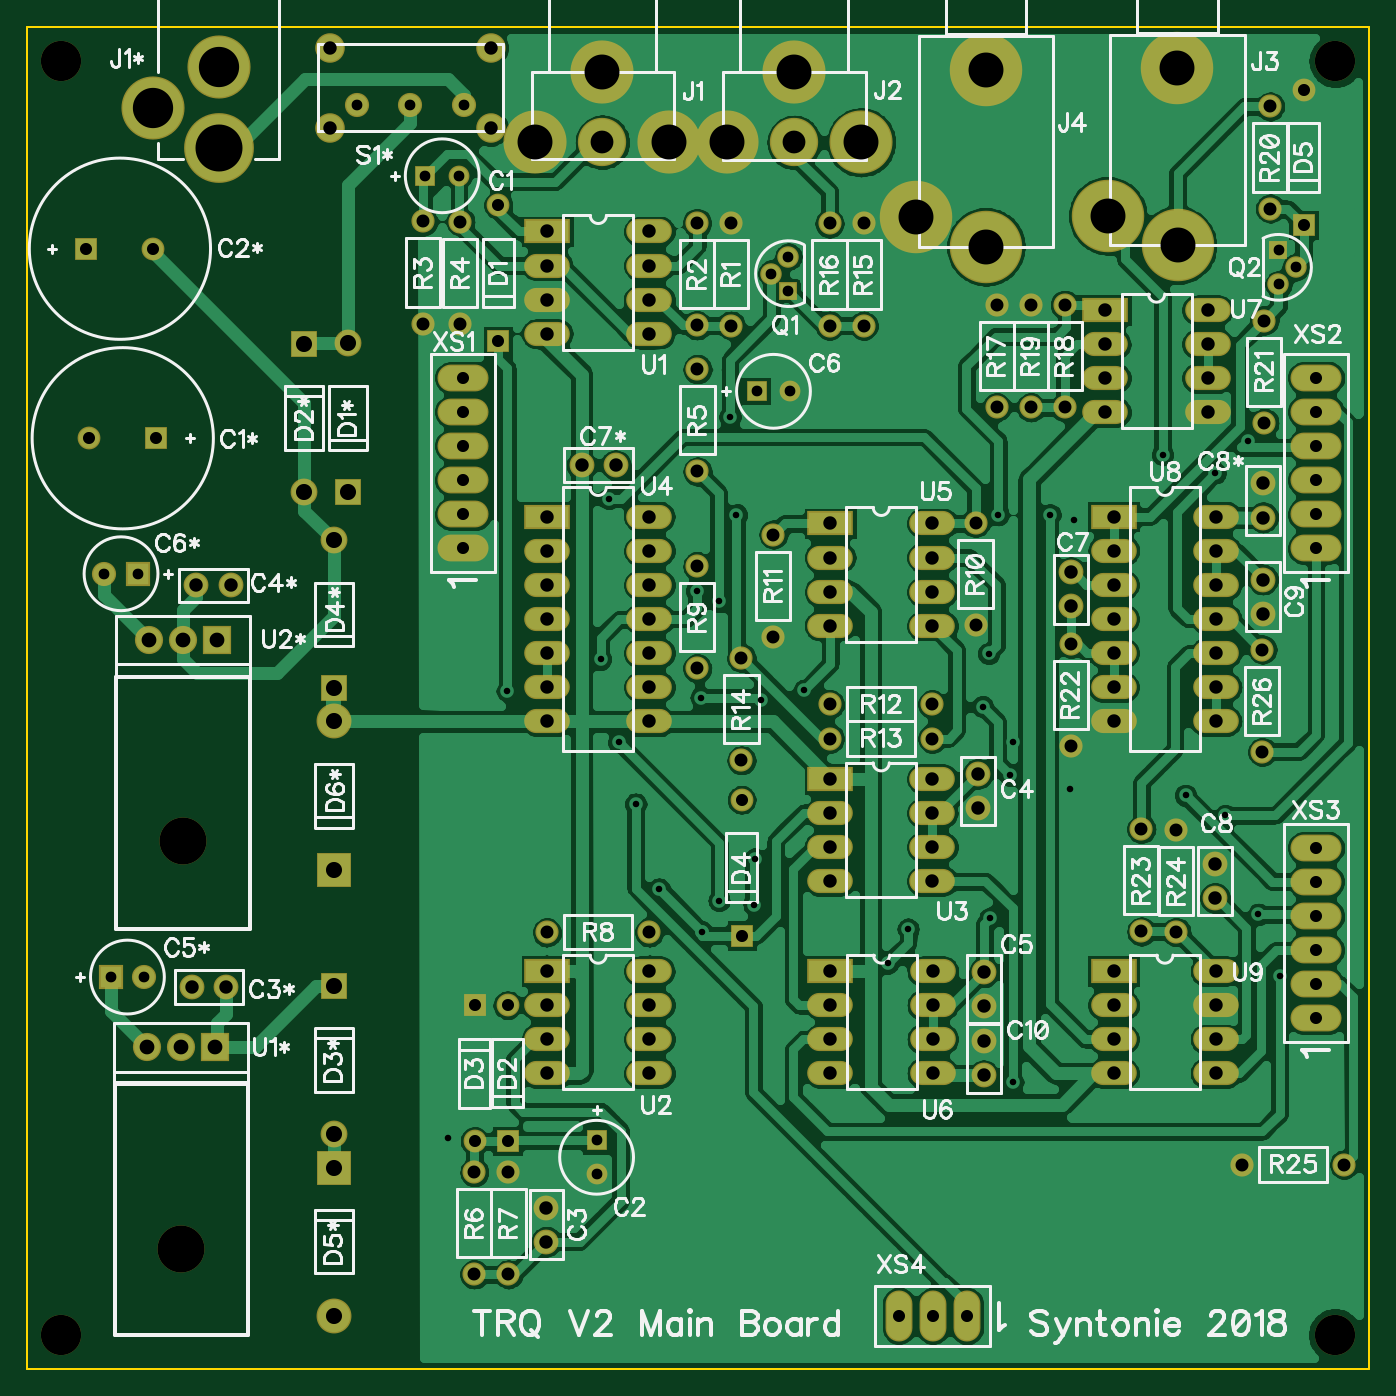
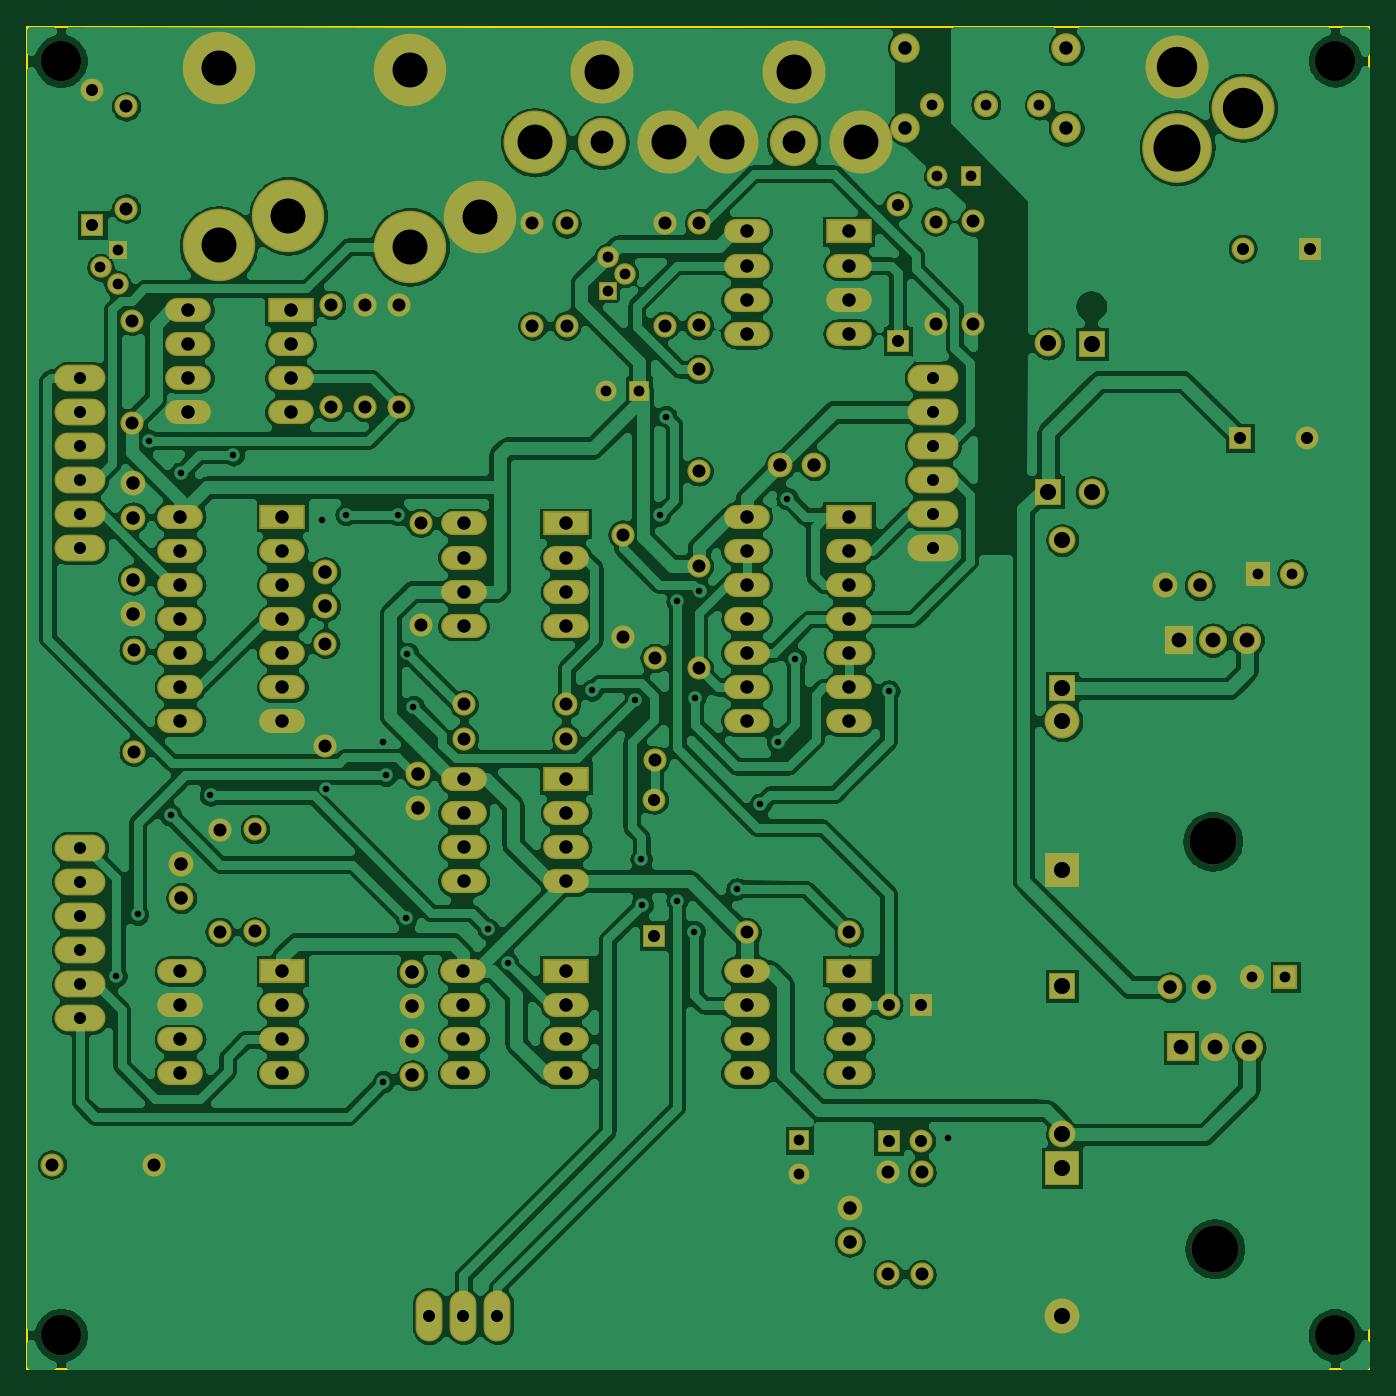
Circuit board: 10 layer files. Board 100.0 x 100.0 mm.
- outline: BoardOutline.gbr (266 bytes)
- bottom_copper: Bottom.gbr (167751 bytes)
- outline: BottomDimension.gbr (185 bytes)
- bottom_mask: BottomMask.gbr (5585 bytes)
- bottom_silk: BottomSilk.gbr (174 bytes)
- drill: Through.drl (5265 bytes)
- top_copper: Top.gbr (133064 bytes)
- top_mask: TopMask.gbr (5582 bytes)
- paste: TopPaste.gbr (172 bytes)
- top_silk: TopSilk.gbr (58691 bytes)

=== outline: BoardOutline.gbr ===
G04 DipTrace 3.3.1.1*
G04 BoardOutline.gbr*
%MOIN*%
G04 #@! TF.FileFunction,Profile*
G04 #@! TF.Part,Single*
%ADD11C,0.005512*%
%FSLAX26Y26*%
G04*
G70*
G90*
G75*
G01*
G04 BoardOutline*
%LPD*%
X393701Y393701D2*
D11*
Y4330709D1*
X4330709D1*
Y393701D1*
X393701D1*
M02*

=== bottom_copper: Bottom.gbr (167751 bytes, source omitted) ===
=== outline: BottomDimension.gbr ===
G04 DipTrace 3.3.1.1*
G04 BottomDimension.gbr*
%MOIN*%
G04 #@! TF.FileFunction,Drawing,Bot*
G04 #@! TF.Part,Single*
%FSLAX26Y26*%
G04*
G70*
G90*
G75*
G01*
G04 BotDimension*
%LPD*%
M02*

=== bottom_mask: BottomMask.gbr ===
G04 DipTrace 3.3.1.1*
G04 BottomMask.gbr*
%MOIN*%
G04 #@! TF.FileFunction,Soldermask,Bot*
G04 #@! TF.Part,Single*
%AMOUTLINE1*
4,1,4,
-0.026209,0.026209,
0.026209,0.026209,
0.026209,-0.026209,
-0.026209,-0.026209,
-0.026209,0.026209,
0*%
%AMOUTLINE4*
4,1,4,
0.026209,-0.026209,
-0.026209,-0.026209,
-0.026209,0.026209,
0.026209,0.026209,
0.026209,-0.026209,
0*%
%ADD23C,0.062992*%
%ADD24R,0.070866X0.070866*%
%ADD25C,0.070866*%
%ADD46C,0.11811*%
%ADD47C,0.137795*%
%ADD59O,0.07874X0.149606*%
%ADD61O,0.149606X0.07874*%
%ADD63C,0.082677*%
%ADD64C,0.066929*%
%ADD65R,0.082677X0.082677*%
%ADD66R,0.066929X0.066929*%
%ADD67O,0.133858X0.070866*%
%ADD69R,0.133858X0.070866*%
%ADD71C,0.070866*%
%ADD73C,0.086614*%
%ADD74C,0.067874*%
%ADD76C,0.067874*%
%ADD79C,0.185039*%
%ADD81C,0.204724*%
%ADD83C,0.212598*%
%ADD85C,0.141732*%
%ADD87C,0.185039*%
%ADD89C,0.102362*%
%ADD91R,0.102362X0.102362*%
%ADD93C,0.07874*%
%ADD94R,0.07874X0.07874*%
%ADD98C,0.072835*%
%ADD100C,0.061024*%
%ADD102R,0.061024X0.061024*%
%ADD108OUTLINE1*%
%ADD111OUTLINE4*%
%FSLAX26Y26*%
G04*
G70*
G90*
G75*
G01*
G04 BotMask*
%LPD*%
D102*
X1562608Y3893316D3*
D100*
X1661033D3*
D102*
X2064541Y1064340D3*
D100*
Y965915D3*
D98*
X1917340Y867538D3*
Y767538D3*
X3183531Y2039831D3*
Y2139831D3*
X3200008Y1458281D3*
Y1558281D3*
D102*
X2533995Y3261294D3*
D100*
X2632420D3*
D98*
X3455461Y2630522D3*
Y2730522D3*
X3877482Y1775373D3*
Y1875373D3*
X4018336Y2709151D3*
Y2609151D3*
X3200059Y1355261D3*
Y1255261D3*
D66*
X773419Y3123613D3*
D64*
X576568D3*
D98*
X2020745Y3044787D3*
X2120745D3*
D66*
X568234Y3679467D3*
D64*
X765084D3*
D98*
X877324Y1513693D3*
X977324D3*
X891143Y2692268D3*
X991143D3*
D24*
X639457Y1543542D3*
D25*
X737882D3*
D24*
X719161Y2726274D3*
D25*
X620736D3*
D98*
X4019238Y2991126D3*
Y2891126D3*
D66*
X1776175Y3409252D3*
D64*
Y3806890D3*
D66*
X1803337Y1063684D3*
D64*
Y1461322D3*
D66*
X1706987Y1460235D3*
D64*
Y1062597D3*
D66*
X2490133Y1665398D3*
D64*
Y2063035D3*
D66*
X4137853Y3748490D3*
D64*
Y4146127D3*
D94*
X1335261Y2966520D3*
D93*
Y3401559D3*
D94*
X1207251Y3400538D3*
D93*
Y2965499D3*
D94*
X1293777Y1517520D3*
D93*
Y1082480D3*
D94*
Y2390097D3*
D93*
Y2825136D3*
D91*
Y984348D3*
D89*
Y549308D3*
D91*
Y1858819D3*
D89*
Y2293858D3*
D87*
X1884501Y3991940D3*
D85*
X2081352D3*
D87*
X2278202D3*
X2081352Y4198579D3*
X2446789Y3991486D3*
D85*
X2643639D3*
D87*
X2840490D3*
X2643639Y4198125D3*
D83*
X3768022Y4208999D3*
X3768180Y3689550D3*
X3563495Y3775810D3*
X3205850Y4204659D3*
X3206008Y3685210D3*
X3001323Y3771470D3*
D81*
X956836Y3975052D3*
D79*
Y4211273D3*
X763923Y4093163D3*
D108*
X2627299Y3556329D3*
D23*
X2577299Y3606329D3*
X2627299Y3656329D3*
D111*
X4064262Y3674883D3*
D23*
X4114262Y3624883D3*
X4064262Y3574883D3*
D76*
X2458951Y3753993D3*
D74*
Y3453993D3*
D76*
X2359226Y3454640D3*
D74*
Y3754640D3*
D76*
X1556089Y3759705D3*
D74*
Y3459705D3*
D76*
X1665071Y3758752D3*
D74*
Y3458752D3*
D76*
X2360329Y3326343D3*
D74*
Y3026343D3*
D76*
X1705877Y671671D3*
D74*
Y971671D3*
D76*
X1806163Y671916D3*
D74*
Y971916D3*
D76*
X2218731Y1674420D3*
D74*
X1918731D3*
D76*
X2359719Y2748831D3*
D74*
Y2448831D3*
D76*
X3175776Y2875066D3*
D74*
Y2575066D3*
D76*
X2582984Y2840829D3*
D74*
Y2540829D3*
D76*
X2748770Y2343336D3*
D74*
X3048770D3*
D76*
X3048787Y2243088D3*
D74*
X2748787D3*
D76*
X2489392Y2479352D3*
D74*
Y2179352D3*
D76*
X2847461Y3453786D3*
D74*
Y3753786D3*
D76*
X2747556Y3753957D3*
D74*
Y3453957D3*
D76*
X3237896Y3214761D3*
D74*
Y3514761D3*
D76*
X3437804Y3214709D3*
D74*
Y3514709D3*
D76*
X3338028Y3214585D3*
D74*
Y3514585D3*
D76*
X4039471Y4096853D3*
D74*
Y3796853D3*
D76*
X4022749Y3468938D3*
D74*
Y3168938D3*
D76*
X3455169Y2221743D3*
D74*
Y2521743D3*
D76*
X3661835Y1677239D3*
D74*
Y1977239D3*
D76*
X3764990Y1676079D3*
D74*
Y1976079D3*
D76*
X4256564Y993770D3*
D74*
X3956564D3*
D76*
X4017151Y2203898D3*
D74*
Y2503898D3*
D73*
X1754298Y4032469D3*
Y4268650D3*
X1282014Y4032587D3*
Y4268650D3*
D71*
X1675400Y4101602D3*
X1518274D3*
X1360676D3*
D69*
X1919567Y3730054D3*
D67*
Y3630054D3*
Y3530054D3*
Y3430054D3*
X2219567D3*
Y3530054D3*
Y3630054D3*
Y3730054D3*
D69*
X1919248Y1560937D3*
D67*
Y1460937D3*
Y1360937D3*
Y1260937D3*
X2219248D3*
Y1360937D3*
Y1460937D3*
Y1560937D3*
D69*
X2749148Y2124940D3*
D67*
Y2024940D3*
Y1924940D3*
Y1824940D3*
X3049148D3*
Y1924940D3*
Y2024940D3*
Y2124940D3*
D69*
X1919226Y2893597D3*
D67*
Y2793597D3*
Y2693597D3*
Y2593597D3*
Y2493597D3*
Y2393597D3*
Y2293597D3*
X2219226D3*
Y2393597D3*
Y2493597D3*
Y2593597D3*
Y2693597D3*
Y2793597D3*
Y2893597D3*
D69*
X2749408Y2873900D3*
D67*
Y2773900D3*
Y2673900D3*
Y2573900D3*
X3049408D3*
Y2673900D3*
Y2773900D3*
Y2873900D3*
D69*
X2750420Y1561045D3*
D67*
Y1461045D3*
Y1361045D3*
Y1261045D3*
X3050420D3*
Y1361045D3*
Y1461045D3*
Y1561045D3*
D69*
X3556808Y3499472D3*
D67*
Y3399472D3*
Y3299472D3*
Y3199472D3*
X3856808D3*
Y3299472D3*
Y3399472D3*
Y3499472D3*
D69*
X3581075Y2893667D3*
D67*
Y2793667D3*
Y2693667D3*
Y2593667D3*
Y2493667D3*
Y2393667D3*
Y2293667D3*
X3881075D3*
Y2393667D3*
Y2493667D3*
Y2593667D3*
Y2693667D3*
Y2793667D3*
Y2893667D3*
D69*
X3581075Y1561018D3*
D67*
Y1461018D3*
Y1361018D3*
Y1261018D3*
X3881075D3*
Y1361018D3*
Y1461018D3*
Y1561018D3*
D65*
X946428Y1337076D3*
D63*
X846428D3*
X746428D3*
D65*
X952146Y2531898D3*
D63*
X852146D3*
X752146D3*
D61*
X1673189Y3101188D3*
Y3001188D3*
Y2901188D3*
Y2801188D3*
Y3201188D3*
Y3301188D3*
X4174307Y3101188D3*
Y3001188D3*
Y2901188D3*
Y2801188D3*
Y3201188D3*
Y3301188D3*
X4174332Y1722928D3*
Y1622928D3*
Y1522928D3*
Y1422928D3*
Y1822928D3*
Y1922928D3*
D59*
X2950900Y549680D3*
X3050900D3*
X3150900D3*
D46*
X493835Y4230798D3*
X4230798Y4230122D3*
D47*
X846455Y746643D3*
D46*
X494913Y493088D3*
D47*
X852249Y1941427D3*
D46*
X4230079Y493701D3*
M02*

=== bottom_silk: BottomSilk.gbr ===
G04 DipTrace 3.3.1.1*
G04 BottomSilk.gbr*
%MOIN*%
G04 #@! TF.FileFunction,Legend,Bot*
G04 #@! TF.Part,Single*
%FSLAX26Y26*%
G04*
G70*
G90*
G75*
G01*
G04 BotSilk*
%LPD*%
M02*

=== drill: Through.drl (5265 bytes, source withheld) ===
=== top_copper: Top.gbr (133064 bytes, source omitted) ===
=== top_mask: TopMask.gbr ===
G04 DipTrace 3.3.1.1*
G04 TopMask.gbr*
%MOIN*%
G04 #@! TF.FileFunction,Soldermask,Top*
G04 #@! TF.Part,Single*
%AMOUTLINE1*
4,1,4,
-0.026209,0.026209,
0.026209,0.026209,
0.026209,-0.026209,
-0.026209,-0.026209,
-0.026209,0.026209,
0*%
%AMOUTLINE4*
4,1,4,
0.026209,-0.026209,
-0.026209,-0.026209,
-0.026209,0.026209,
0.026209,0.026209,
0.026209,-0.026209,
0*%
%ADD23C,0.062992*%
%ADD24R,0.070866X0.070866*%
%ADD25C,0.070866*%
%ADD46C,0.11811*%
%ADD47C,0.137795*%
%ADD59O,0.07874X0.149606*%
%ADD61O,0.149606X0.07874*%
%ADD63C,0.082677*%
%ADD64C,0.066929*%
%ADD65R,0.082677X0.082677*%
%ADD66R,0.066929X0.066929*%
%ADD67O,0.133858X0.070866*%
%ADD69R,0.133858X0.070866*%
%ADD71C,0.070866*%
%ADD73C,0.086614*%
%ADD74C,0.067874*%
%ADD76C,0.067874*%
%ADD79C,0.185039*%
%ADD81C,0.204724*%
%ADD83C,0.212598*%
%ADD85C,0.141732*%
%ADD87C,0.185039*%
%ADD89C,0.102362*%
%ADD91R,0.102362X0.102362*%
%ADD93C,0.07874*%
%ADD94R,0.07874X0.07874*%
%ADD98C,0.072835*%
%ADD100C,0.061024*%
%ADD102R,0.061024X0.061024*%
%ADD108OUTLINE1*%
%ADD111OUTLINE4*%
%FSLAX26Y26*%
G04*
G70*
G90*
G75*
G01*
G04 TopMask*
%LPD*%
D102*
X1562608Y3893316D3*
D100*
X1661033D3*
D102*
X2064541Y1064340D3*
D100*
Y965915D3*
D98*
X1917340Y867538D3*
Y767538D3*
X3183531Y2039831D3*
Y2139831D3*
X3200008Y1458281D3*
Y1558281D3*
D102*
X2533995Y3261294D3*
D100*
X2632420D3*
D98*
X3455461Y2630522D3*
Y2730522D3*
X3877482Y1775373D3*
Y1875373D3*
X4018336Y2709151D3*
Y2609151D3*
X3200059Y1355261D3*
Y1255261D3*
D66*
X773419Y3123613D3*
D64*
X576568D3*
D98*
X2020745Y3044787D3*
X2120745D3*
D66*
X568234Y3679467D3*
D64*
X765084D3*
D98*
X877324Y1513693D3*
X977324D3*
X891143Y2692268D3*
X991143D3*
D24*
X639457Y1543542D3*
D25*
X737882D3*
D24*
X719161Y2726274D3*
D25*
X620736D3*
D98*
X4019238Y2991126D3*
Y2891126D3*
D66*
X1776175Y3409252D3*
D64*
Y3806890D3*
D66*
X1803337Y1063684D3*
D64*
Y1461322D3*
D66*
X1706987Y1460235D3*
D64*
Y1062597D3*
D66*
X2490133Y1665398D3*
D64*
Y2063035D3*
D66*
X4137853Y3748490D3*
D64*
Y4146127D3*
D94*
X1335261Y2966520D3*
D93*
Y3401559D3*
D94*
X1207251Y3400538D3*
D93*
Y2965499D3*
D94*
X1293777Y1517520D3*
D93*
Y1082480D3*
D94*
Y2390097D3*
D93*
Y2825136D3*
D91*
Y984348D3*
D89*
Y549308D3*
D91*
Y1858819D3*
D89*
Y2293858D3*
D87*
X1884501Y3991940D3*
D85*
X2081352D3*
D87*
X2278202D3*
X2081352Y4198579D3*
X2446789Y3991486D3*
D85*
X2643639D3*
D87*
X2840490D3*
X2643639Y4198125D3*
D83*
X3768022Y4208999D3*
X3768180Y3689550D3*
X3563495Y3775810D3*
X3205850Y4204659D3*
X3206008Y3685210D3*
X3001323Y3771470D3*
D81*
X956836Y3975052D3*
D79*
Y4211273D3*
X763923Y4093163D3*
D108*
X2627299Y3556329D3*
D23*
X2577299Y3606329D3*
X2627299Y3656329D3*
D111*
X4064262Y3674883D3*
D23*
X4114262Y3624883D3*
X4064262Y3574883D3*
D76*
X2458951Y3753993D3*
D74*
Y3453993D3*
D76*
X2359226Y3454640D3*
D74*
Y3754640D3*
D76*
X1556089Y3759705D3*
D74*
Y3459705D3*
D76*
X1665071Y3758752D3*
D74*
Y3458752D3*
D76*
X2360329Y3326343D3*
D74*
Y3026343D3*
D76*
X1705877Y671671D3*
D74*
Y971671D3*
D76*
X1806163Y671916D3*
D74*
Y971916D3*
D76*
X2218731Y1674420D3*
D74*
X1918731D3*
D76*
X2359719Y2748831D3*
D74*
Y2448831D3*
D76*
X3175776Y2875066D3*
D74*
Y2575066D3*
D76*
X2582984Y2840829D3*
D74*
Y2540829D3*
D76*
X2748770Y2343336D3*
D74*
X3048770D3*
D76*
X3048787Y2243088D3*
D74*
X2748787D3*
D76*
X2489392Y2479352D3*
D74*
Y2179352D3*
D76*
X2847461Y3453786D3*
D74*
Y3753786D3*
D76*
X2747556Y3753957D3*
D74*
Y3453957D3*
D76*
X3237896Y3214761D3*
D74*
Y3514761D3*
D76*
X3437804Y3214709D3*
D74*
Y3514709D3*
D76*
X3338028Y3214585D3*
D74*
Y3514585D3*
D76*
X4039471Y4096853D3*
D74*
Y3796853D3*
D76*
X4022749Y3468938D3*
D74*
Y3168938D3*
D76*
X3455169Y2221743D3*
D74*
Y2521743D3*
D76*
X3661835Y1677239D3*
D74*
Y1977239D3*
D76*
X3764990Y1676079D3*
D74*
Y1976079D3*
D76*
X4256564Y993770D3*
D74*
X3956564D3*
D76*
X4017151Y2203898D3*
D74*
Y2503898D3*
D73*
X1754298Y4032469D3*
Y4268650D3*
X1282014Y4032587D3*
Y4268650D3*
D71*
X1675400Y4101602D3*
X1518274D3*
X1360676D3*
D69*
X1919567Y3730054D3*
D67*
Y3630054D3*
Y3530054D3*
Y3430054D3*
X2219567D3*
Y3530054D3*
Y3630054D3*
Y3730054D3*
D69*
X1919248Y1560937D3*
D67*
Y1460937D3*
Y1360937D3*
Y1260937D3*
X2219248D3*
Y1360937D3*
Y1460937D3*
Y1560937D3*
D69*
X2749148Y2124940D3*
D67*
Y2024940D3*
Y1924940D3*
Y1824940D3*
X3049148D3*
Y1924940D3*
Y2024940D3*
Y2124940D3*
D69*
X1919226Y2893597D3*
D67*
Y2793597D3*
Y2693597D3*
Y2593597D3*
Y2493597D3*
Y2393597D3*
Y2293597D3*
X2219226D3*
Y2393597D3*
Y2493597D3*
Y2593597D3*
Y2693597D3*
Y2793597D3*
Y2893597D3*
D69*
X2749408Y2873900D3*
D67*
Y2773900D3*
Y2673900D3*
Y2573900D3*
X3049408D3*
Y2673900D3*
Y2773900D3*
Y2873900D3*
D69*
X2750420Y1561045D3*
D67*
Y1461045D3*
Y1361045D3*
Y1261045D3*
X3050420D3*
Y1361045D3*
Y1461045D3*
Y1561045D3*
D69*
X3556808Y3499472D3*
D67*
Y3399472D3*
Y3299472D3*
Y3199472D3*
X3856808D3*
Y3299472D3*
Y3399472D3*
Y3499472D3*
D69*
X3581075Y2893667D3*
D67*
Y2793667D3*
Y2693667D3*
Y2593667D3*
Y2493667D3*
Y2393667D3*
Y2293667D3*
X3881075D3*
Y2393667D3*
Y2493667D3*
Y2593667D3*
Y2693667D3*
Y2793667D3*
Y2893667D3*
D69*
X3581075Y1561018D3*
D67*
Y1461018D3*
Y1361018D3*
Y1261018D3*
X3881075D3*
Y1361018D3*
Y1461018D3*
Y1561018D3*
D65*
X946428Y1337076D3*
D63*
X846428D3*
X746428D3*
D65*
X952146Y2531898D3*
D63*
X852146D3*
X752146D3*
D61*
X1673189Y3101188D3*
Y3001188D3*
Y2901188D3*
Y2801188D3*
Y3201188D3*
Y3301188D3*
X4174307Y3101188D3*
Y3001188D3*
Y2901188D3*
Y2801188D3*
Y3201188D3*
Y3301188D3*
X4174332Y1722928D3*
Y1622928D3*
Y1522928D3*
Y1422928D3*
Y1822928D3*
Y1922928D3*
D59*
X2950900Y549680D3*
X3050900D3*
X3150900D3*
D46*
X493835Y4230798D3*
X4230798Y4230122D3*
D47*
X846455Y746643D3*
D46*
X494913Y493088D3*
D47*
X852249Y1941427D3*
D46*
X4230079Y493701D3*
M02*

=== paste: TopPaste.gbr ===
G04 DipTrace 3.3.1.1*
G04 TopPaste.gbr*
%MOIN*%
G04 #@! TF.FileFunction,Paste,Top*
G04 #@! TF.Part,Single*
%FSLAX26Y26*%
G04*
G70*
G90*
G75*
G01*
G04 TopPaste*
%LPD*%
M02*

=== top_silk: TopSilk.gbr (58691 bytes, source omitted) ===
